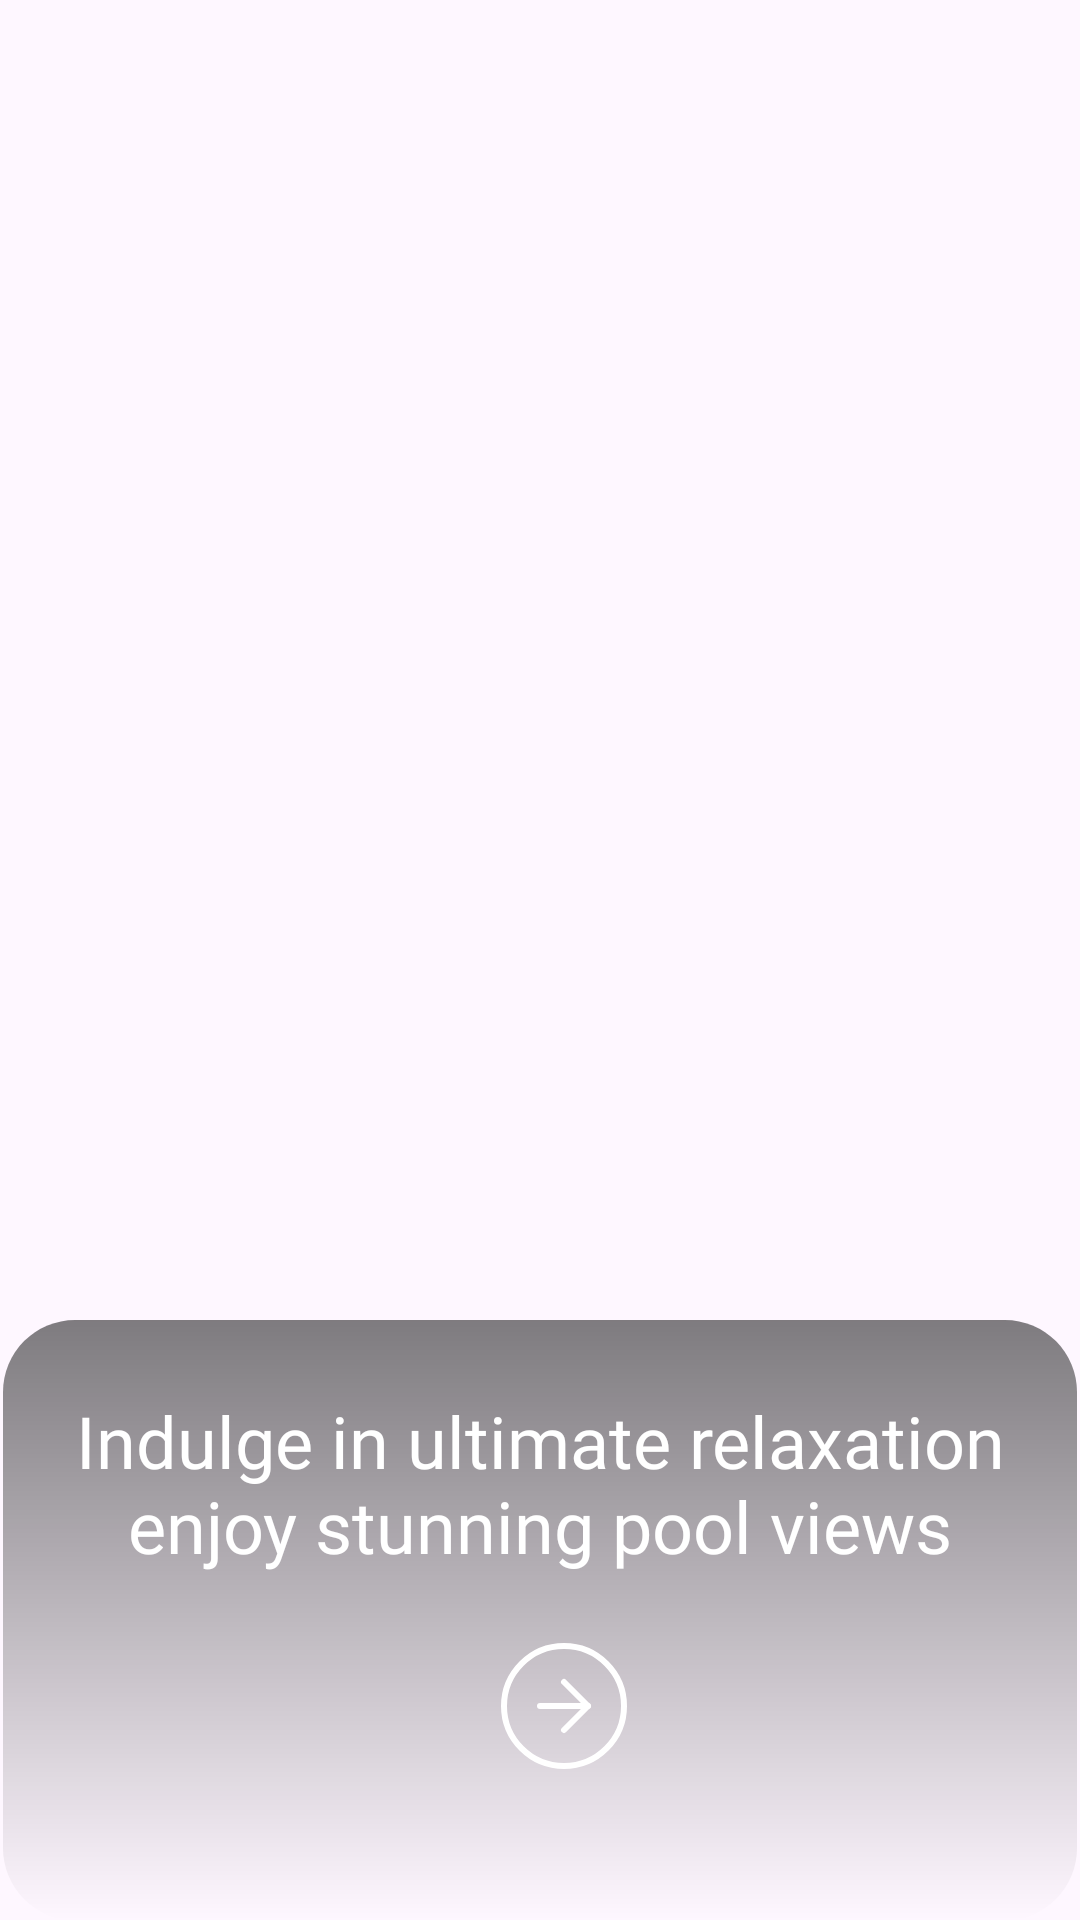

Here is an Android app screen rendered from its layout file. Give the layout XML and the strings, colors and styles it references.
<!-- AndroidManifest.xml: application theme Theme.LuxeVistaResortApp -->
<!-- res/layout/activity_poolside_intro.xml -->
<?xml version="1.0" encoding="utf-8"?>
<LinearLayout xmlns:android="http://schemas.android.com/apk/res/android"
    xmlns:app="http://schemas.android.com/apk/res-auto"
    xmlns:tools="http://schemas.android.com/tools"
    android:id="@+id/main"
    android:layout_width="match_parent"
    android:layout_height="match_parent"
    android:background="@drawable/img_intro_poolside"
    android:orientation="vertical"
    android:gravity="bottom"
    tools:context=".poolside_intro">

    <androidx.cardview.widget.CardView
        android:id="@+id/cardView2"
        android:layout_width="match_parent"
        android:layout_height="200dp"
        android:layout_marginStart="1dp"
        android:layout_marginEnd="1dp"
        app:cardBackgroundColor="@color/transparent"
        app:cardElevation="0dp"
        app:cardCornerRadius="24dp"
        app:layout_constraintBottom_toBottomOf="parent"
        app:layout_constraintEnd_toEndOf="parent"
        app:layout_constraintHorizontal_bias="0.0"
        app:layout_constraintStart_toStartOf="parent"
        app:layout_constraintTop_toTopOf="parent"

        app:layout_constraintVertical_bias="1.0">

        <LinearLayout
            android:layout_width="match_parent"
            android:layout_height="match_parent"
            android:background="@drawable/drw_res_blur_gradient"
            android:layout_gravity="center_horizontal"
            android:orientation="vertical"
            android:padding="24dp">

            <TextView
                android:id="@+id/Welcome_Msg"
                android:layout_width="match_parent"
                android:layout_height="wrap_content"
                android:textAlignment="center"
                android:textSize="24sp"
                android:fontFamily="@font/playfairdisplay_bold"
                android:textColor="@color/white"
                android:text="Indulge in ultimate relaxation enjoy stunning pool views"
                android:layout_marginBottom="4dp"
                tools:ignore="HardcodedText"
                />

            <LinearLayout
                android:layout_width="match_parent"
                android:layout_height="wrap_content"
                android:orientation="horizontal"
                android:gravity="center_horizontal"
                android:layout_marginTop="16dp">

                <ImageButton
                    android:id="@+id/Back_SI_BTN"
                    android:layout_width="wrap_content"
                    android:layout_height="wrap_content"
                    android:layout_gravity="end"
                    android:background="@color/transparent"
                    android:contentDescription="back_button"
                    app:srcCompat="@drawable/ico_white_arrow_left_circle"
                    android:paddingEnd="16dp"
                    tools:ignore="HardcodedText,SpeakableTextPresentCheck" />

                <ImageButton
                    android:id="@+id/Next_SP_BTN"
                    android:layout_width="wrap_content"
                    android:layout_height="wrap_content"
                    android:background="@color/transparent"
                    android:contentDescription="next_button"
                    app:srcCompat="@drawable/ico_white_arrow_right_circle"
                    tools:ignore="HardcodedText,SpeakableTextPresentCheck" />

            </LinearLayout>

        </LinearLayout>

    </androidx.cardview.widget.CardView>

</LinearLayout>
<!-- resources referenced by this layout -->
<resources>
  <color name="transparent">#00000000</color>
  <color name="white">#FFFFFFFF</color>
  <!-- drawable drw_res_blur_gradient (drawable) -->
  <?xml version="1.0" encoding="utf-8"?>
  <shape xmlns:android="http://schemas.android.com/apk/res/android"
      android:shape="rectangle">
  
      <gradient
          android:angle="90"
          android:startColor="@android:color/transparent"
          android:endColor="#80000000" /> </shape>
  <!-- drawable ico_white_arrow_right_circle (drawable) -->
  <vector xmlns:android="http://schemas.android.com/apk/res/android"
      android:width="48dp"
      android:height="48dp"
      android:viewportWidth="24"
      android:viewportHeight="24">
    <path
        android:pathData="M12,12m-10,0a10,10 0,1 1,20 0a10,10 0,1 1,-20 0"
        android:strokeLineJoin="round"
        android:strokeWidth="1"
        android:fillColor="#00000000"
        android:strokeColor="@color/white"
        android:strokeLineCap="round"/>
    <path
        android:pathData="M12,16l4,-4l-4,-4"
        android:strokeLineJoin="round"
        android:strokeWidth="1"
        android:fillColor="#00000000"
        android:strokeColor="@color/white"
        android:strokeLineCap="round"/>
    <path
        android:pathData="M8,12L16,12"
        android:strokeLineJoin="round"
        android:strokeWidth="1"
        android:fillColor="#00000000"
        android:strokeColor="@color/white"
        android:strokeLineCap="round"/>
  </vector>
  <style name="Theme.LuxeVistaResortApp" parent="Base.Theme.LuxeVistaResortApp" />
  <style name="Base.Theme.LuxeVistaResortApp" parent="Theme.Material3.DayNight.NoActionBar">
          
          
      </style>
</resources>
